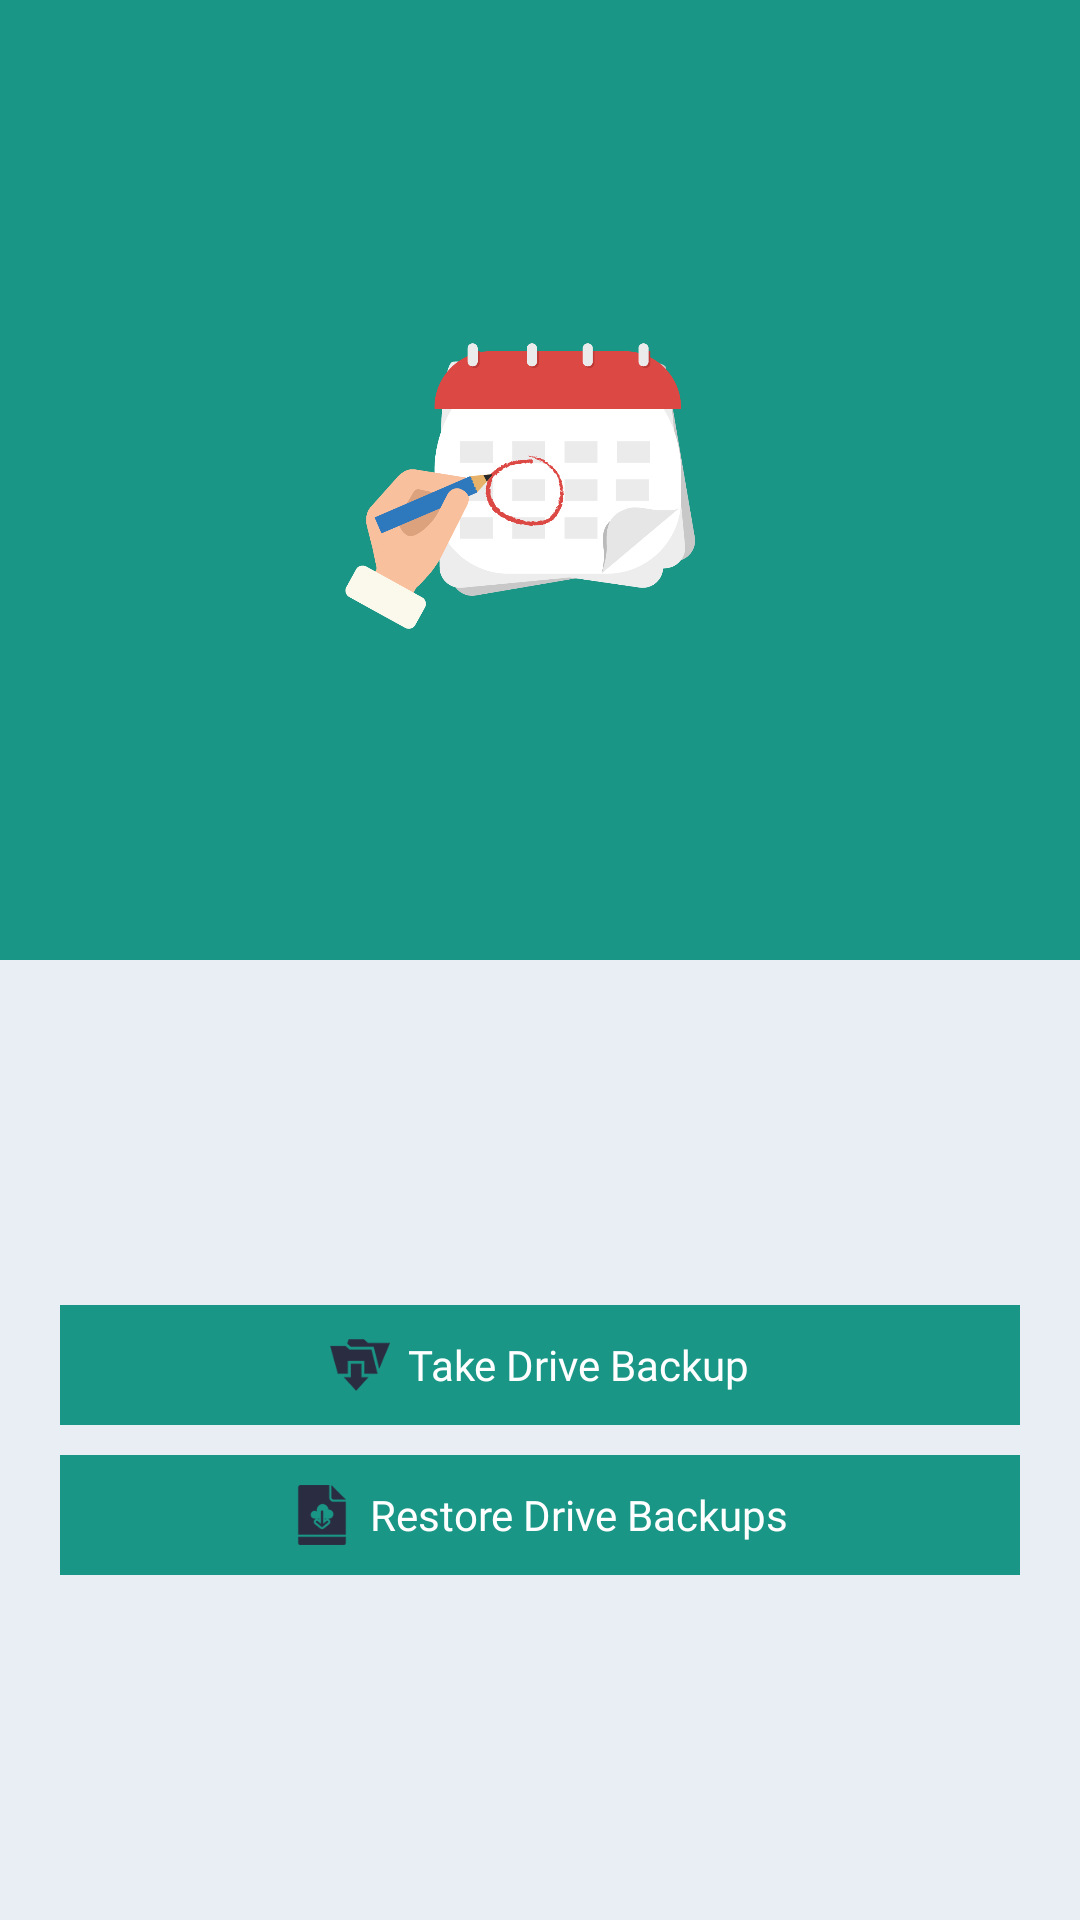

This screen was rendered from an Android layout file. Write that file and the resources it references.
<!-- AndroidManifest.xml: application theme Theme.AppCompat.Light -->
<!-- res/layout/activity_backup.xml -->
<?xml version="1.0" encoding="utf-8"?>
<LinearLayout
    android:layout_width="fill_parent"
    android:layout_height="fill_parent"
    android:orientation="vertical"
    xmlns:android="http://schemas.android.com/apk/res/android">

<RelativeLayout
    android:layout_width="fill_parent"
    android:layout_height="fill_parent"
    android:layout_weight="1.0"
    android:background="@drawable/my_bg">

    <LinearLayout
        android:layout_width="fill_parent"
        android:layout_height="fill_parent"
        android:gravity="center"
        android:orientation="vertical">

        <ImageView
            android:id="@+id/logo"
            android:layout_width="@dimen/_150sdp"
            android:layout_height="@dimen/_150sdp"
            android:layout_centerInParent="true"
            android:layout_gravity="center_horizontal"
            android:src="@drawable/worksheet_logo" />
    </LinearLayout>
</RelativeLayout>

<RelativeLayout
    android:layout_width="fill_parent"
    android:layout_height="fill_parent"
    android:layout_weight="1.0"
    android:background="@color/colorPrimary">

    <LinearLayout
        android:layout_width="fill_parent"
        android:layout_height="wrap_content"
        android:layout_centerInParent="true"
        android:orientation="vertical">

        <LinearLayout
            android:id="@+id/linTakeBackUp"
            android:layout_width="fill_parent"
            android:layout_height="wrap_content"
            android:layout_gravity="center_horizontal"
            android:layout_marginLeft="@dimen/_20sdp"
            android:layout_marginRight="@dimen/_20sdp"
            android:background="@drawable/my_bg"
            android:orientation="horizontal"
            android:paddingLeft="@dimen/_30sdp"
            android:paddingTop="@dimen/_10sdp"
            android:paddingRight="@dimen/_30sdp"
            android:paddingBottom="@dimen/_10sdp">

            <LinearLayout
                android:layout_width="fill_parent"
                android:layout_height="wrap_content"
                android:layout_gravity="center_horizontal"
                android:gravity="center_horizontal">

                <ImageView
                    android:layout_width="@dimen/_20sdp"
                    android:layout_height="@dimen/_20sdp"
                    android:layout_gravity="center_horizontal"
                    android:src="@drawable/take_backup"
                    android:backgroundTint="@android:color/white"
                    />

                <TextView
                    android:layout_width="wrap_content"
                    android:layout_height="wrap_content"
                    android:layout_gravity="center_vertical"
                    android:layout_marginLeft="@dimen/_6sdp"
                    android:fontFamily="@font/bold"
                    android:text="@string/take"
                    android:textColor="@color/colorWhite"
                    android:backgroundTint="@android:color/white"

                    android:textSize="@dimen/_14sdp" />
            </LinearLayout>
        </LinearLayout>

        <LinearLayout
            android:id="@+id/linLocalBackUp"
            android:layout_width="fill_parent"
            android:layout_height="wrap_content"
            android:layout_gravity="center_horizontal"
            android:layout_marginLeft="@dimen/_20sdp"
            android:layout_marginTop="@dimen/_10sdp"
            android:layout_marginRight="@dimen/_20sdp"
            android:background="@drawable/localcorner"
            android:orientation="horizontal"
            android:paddingLeft="@dimen/_30sdp"
            android:paddingTop="@dimen/_10sdp"
            android:paddingRight="@dimen/_30sdp"
            android:paddingBottom="@dimen/_10sdp"
            android:visibility="gone">

            <LinearLayout
                android:layout_width="fill_parent"
                android:layout_height="wrap_content"
                android:layout_gravity="center_horizontal"
                android:gravity="center_horizontal">

                <ImageView
                    android:layout_width="@dimen/_20sdp"
                    android:layout_height="@dimen/_20sdp"
                    android:src="@drawable/local_backup"
                    android:backgroundTint="@android:color/white"
                    />

                <TextView
                    android:layout_width="wrap_content"
                    android:layout_height="wrap_content"
                    android:layout_gravity="center_vertical"
                    android:layout_marginLeft="@dimen/_6sdp"
                    android:text="@string/local"
                    android:textSize="@dimen/_14sdp" />
            </LinearLayout>
        </LinearLayout>

        <LinearLayout
            android:id="@+id/linDriveBackUp"
            android:layout_width="fill_parent"
            android:layout_height="wrap_content"
            android:layout_gravity="center_horizontal"
            android:layout_marginLeft="@dimen/_20sdp"
            android:layout_marginTop="@dimen/_10sdp"
            android:layout_marginRight="@dimen/_20sdp"
            android:background="@drawable/my_bg"
            android:orientation="horizontal"
            android:paddingLeft="@dimen/_30sdp"
            android:paddingTop="@dimen/_10sdp"
            android:paddingRight="@dimen/_30sdp"
            android:paddingBottom="@dimen/_10sdp">

            <LinearLayout
                android:layout_width="fill_parent"
                android:layout_height="wrap_content"
                android:layout_gravity="center_horizontal"
                android:gravity="center_horizontal">

                <ImageView
                    android:layout_width="@dimen/_20sdp"
                    android:layout_height="@dimen/_20sdp"
                    android:src="@drawable/drive_backup"
                    android:backgroundTint="@android:color/white"
                    />

                <TextView
                    android:layout_width="wrap_content"
                    android:layout_height="wrap_content"
                    android:layout_gravity="center_vertical"
                    android:layout_marginLeft="@dimen/_6sdp"
                    android:fontFamily="@font/bold"
                    android:text="@string/drive"
                    android:textColor="@color/colorWhite"
                    android:textSize="@dimen/_14sdp" />
            </LinearLayout>
        </LinearLayout>
    </LinearLayout>
</RelativeLayout>
</LinearLayout>
<!-- resources referenced by this layout -->
<resources>
  <color name="colorPrimary">#ffe9eef4</color>
  <color name="colorWhite">#ffffffff</color>
  <dimen name="_10sdp">10.0dip</dimen>
  <dimen name="_14sdp">14.0dip</dimen>
  <dimen name="_150sdp">150.0dip</dimen>
  <dimen name="_20sdp">20.0dip</dimen>
  <dimen name="_30sdp">30.0dip</dimen>
  <dimen name="_6sdp">6.0dip</dimen>
  <!-- drawable drive_backup: png bitmap (drawable, 1295 bytes) -->
  <!-- drawable local_backup: png bitmap (drawable, 1307 bytes) -->
  <!-- drawable localcorner (drawable) -->
  <?xml version="1.0" encoding="utf-8"?>
  <shape android:shape="rectangle"
    xmlns:android="http://schemas.android.com/apk/res/android">
      <solid android:color="@color/colorDarkNavy" />
      <corners android:radius="@dimen/_20sdp" />
  </shape>
  <!-- drawable my_bg (drawable) -->
  <?xml version="1.0" encoding="utf-8"?>
  <shape xmlns:android="http://schemas.android.com/apk/res/android">
  <solid android:color="@color/colorGreen"/>
  </shape>
  <!-- drawable take_backup: png bitmap (drawable, 1549 bytes) -->
  <!-- drawable worksheet_logo: png bitmap (drawable, 47687 bytes) -->
  <string name="drive">Restore Drive Backups</string>
  <string name="local">Local Backups</string>
  <string name="take">Take Drive Backup</string>
  <color name="colorDarkNavy">#ff36385e</color>
  <color name="colorGreen">#ff199686</color>
</resources>
